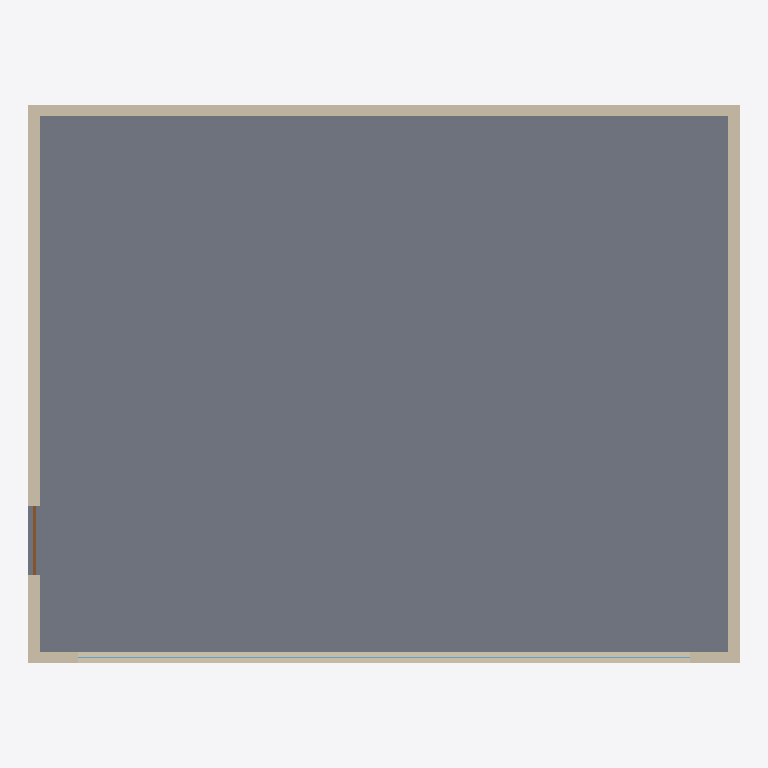
Plan cut of the same IFC building model at storey 'Térreo' (level 0.00 m, cut at 1.40 m), seen from above with north up, elements coloured by IFC class (only those large enough to see are counted): 4 walls (beige), 1 slab (grey), 1 window (light blue), 1 door (brown). Cut surfaces are drawn darker.
Extent 9.3 m × 7.3 m × 3.6 m (x, y, z). Storeys (1): Térreo at 0.00 m. Elements (10): 4 IfcWall, 2 IfcCovering, 2 IfcSlab, 1 IfcDoor, 1 IfcWindow.

HEADER;
FILE_DESCRIPTION(('ViewDefinition [ReferenceView]'),'2;1');
FILE_NAME('sala-de-aula.ifc','2026-10-21T00:00:00',(''),(''),'','Especificador Viço Acústica','');
FILE_SCHEMA(('IFC4'));
ENDSEC;
DATA;
#15=IFCPROJECT('3Sala00000000000000001',#9,'Sala de aula · exemplo',$,$,$,$,(#10),#14);
#19=IFCSITE('3Sala00000000000000002',#9,'Terreno',$,$,#18,$,$,.ELEMENT.,$,$,$,$,$);
#23=IFCBUILDING('3Sala00000000000000003',#9,'Escola',$,$,#22,$,$,.ELEMENT.,$,$,$);
#27=IFCBUILDINGSTOREY('3Sala00000000000000004',#9,'Térreo',$,$,#26,$,$,.ELEMENT.,0.0);
#40=IFCSLAB('3Sala00000000000000008',#9,'Laje de piso',$,$,#33,#39,$,.FLOOR.);
#70=IFCWALL('3Sala00000000000000011',#9,'Parede norte',$,$,#63,#69,$,.STANDARD.);
#60=IFCWALL('3Sala00000000000000010',#9,'Parede sul',$,$,#53,#59,$,.STANDARD.);
#80=IFCWALL('3Sala00000000000000012',#9,'Parede leste',$,$,#73,#79,$,.STANDARD.);
#90=IFCWALL('3Sala00000000000000013',#9,'Parede oeste',$,$,#83,#89,$,.STANDARD.);
#120=IFCWINDOW('3Sala00000000000000016',#9,'Janela 800x120',$,$,#113,#119,$,1200.0,8000.0,.WINDOW.,$,$);
#142=IFCDOOR('3Sala00000000000000020',#9,'Porta 90x210',$,$,#135,#141,$,2100.0,900.0,.DOOR.,$,$);
ENDSEC;
